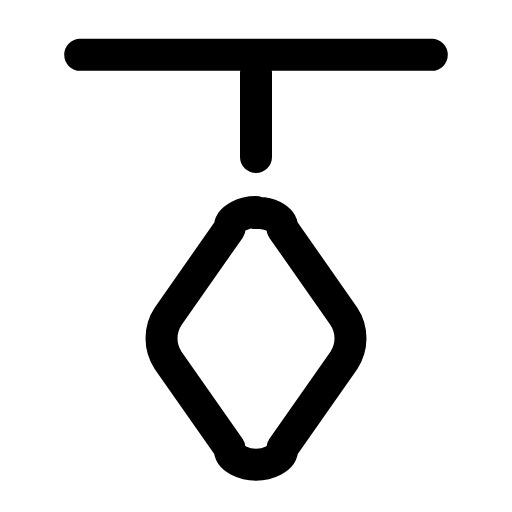
t = 0.00 s
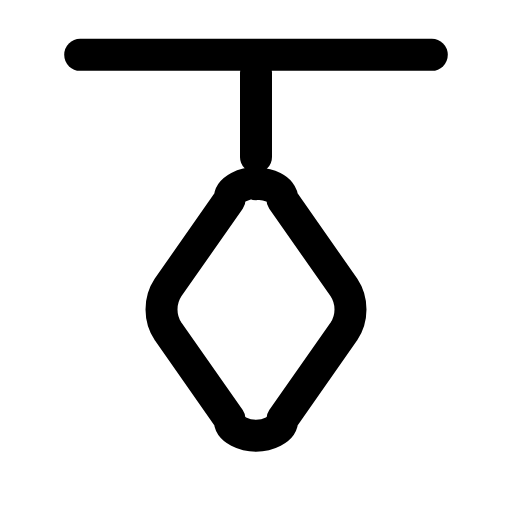
t = 0.23 s
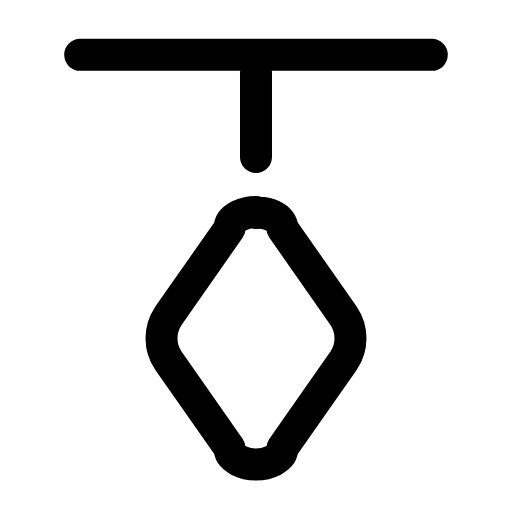
t = 0.47 s
t = 0.68 s: frame unchanged from t = 0.00 s, image omitted
t = 0.92 s: frame unchanged from t = 0.00 s, image omitted
t = 1.17 s: frame unchanged from t = 0.00 s, image omitted

The animated SVG that drew these frames (rendered in a browser with its animation timeline set to each time). Animation: 1 SMIL element (animateTransform=1); one cycle of 1.40 s, repeats indefinitely.

<svg xmlns="http://www.w3.org/2000/svg" width="24" height="24" viewBox="0 0 24 24" fill="none"><g transform="translate(-0.36 -1.136) scale(1.03)"><g><animateTransform attributeName="transform" type="translate" values="0 0;0 0;0 -1.6;0 0;0 0;0 0;0 0;0 -1.6;0 0;0 0;0 0" keyTimes="0;0.135;0.2475;0.36;0.45;0.6;0.66;0.735;0.81;0.9;1" dur="1.4s" repeatCount="indefinite" calcMode="spline" keySplines="0.16 1 0.3 1;0.16 1 0.3 1;0.16 1 0.3 1;0.16 1 0.3 1;0.16 1 0.3 1;0.16 1 0.3 1;0.16 1 0.3 1;0.16 1 0.3 1;0.16 1 0.3 1;0.16 1 0.3 1"/><path stroke="currentColor" stroke-width="1.456" stroke-linecap="round" stroke-linejoin="round" fill="none" d="M12 10.8C12.5 10.75 13.2 11 13.2 11.5L16 15.5C16.4 16.1 16.4 16.9 16 17.5L13.2 21.5C13.2 22 12.5 22.25 12 22.25C11.5 22.25 10.8 22 10.8 21.5L8 17.5C7.6 16.9 7.6 16.1 8 15.5L10.8 11.5C10.8 11 11.5 10.75 12 10.75Z"></path></g><line stroke="currentColor" stroke-width="1.456" stroke-linecap="round" stroke-linejoin="round" fill="none" x1="12" y1="4.4" x2="12" y2="8.25"></line><line stroke="currentColor" stroke-width="1.456" stroke-linecap="round" stroke-linejoin="round" fill="none" x1="4" y1="3.6" x2="20" y2="3.6"></line></g></svg>
